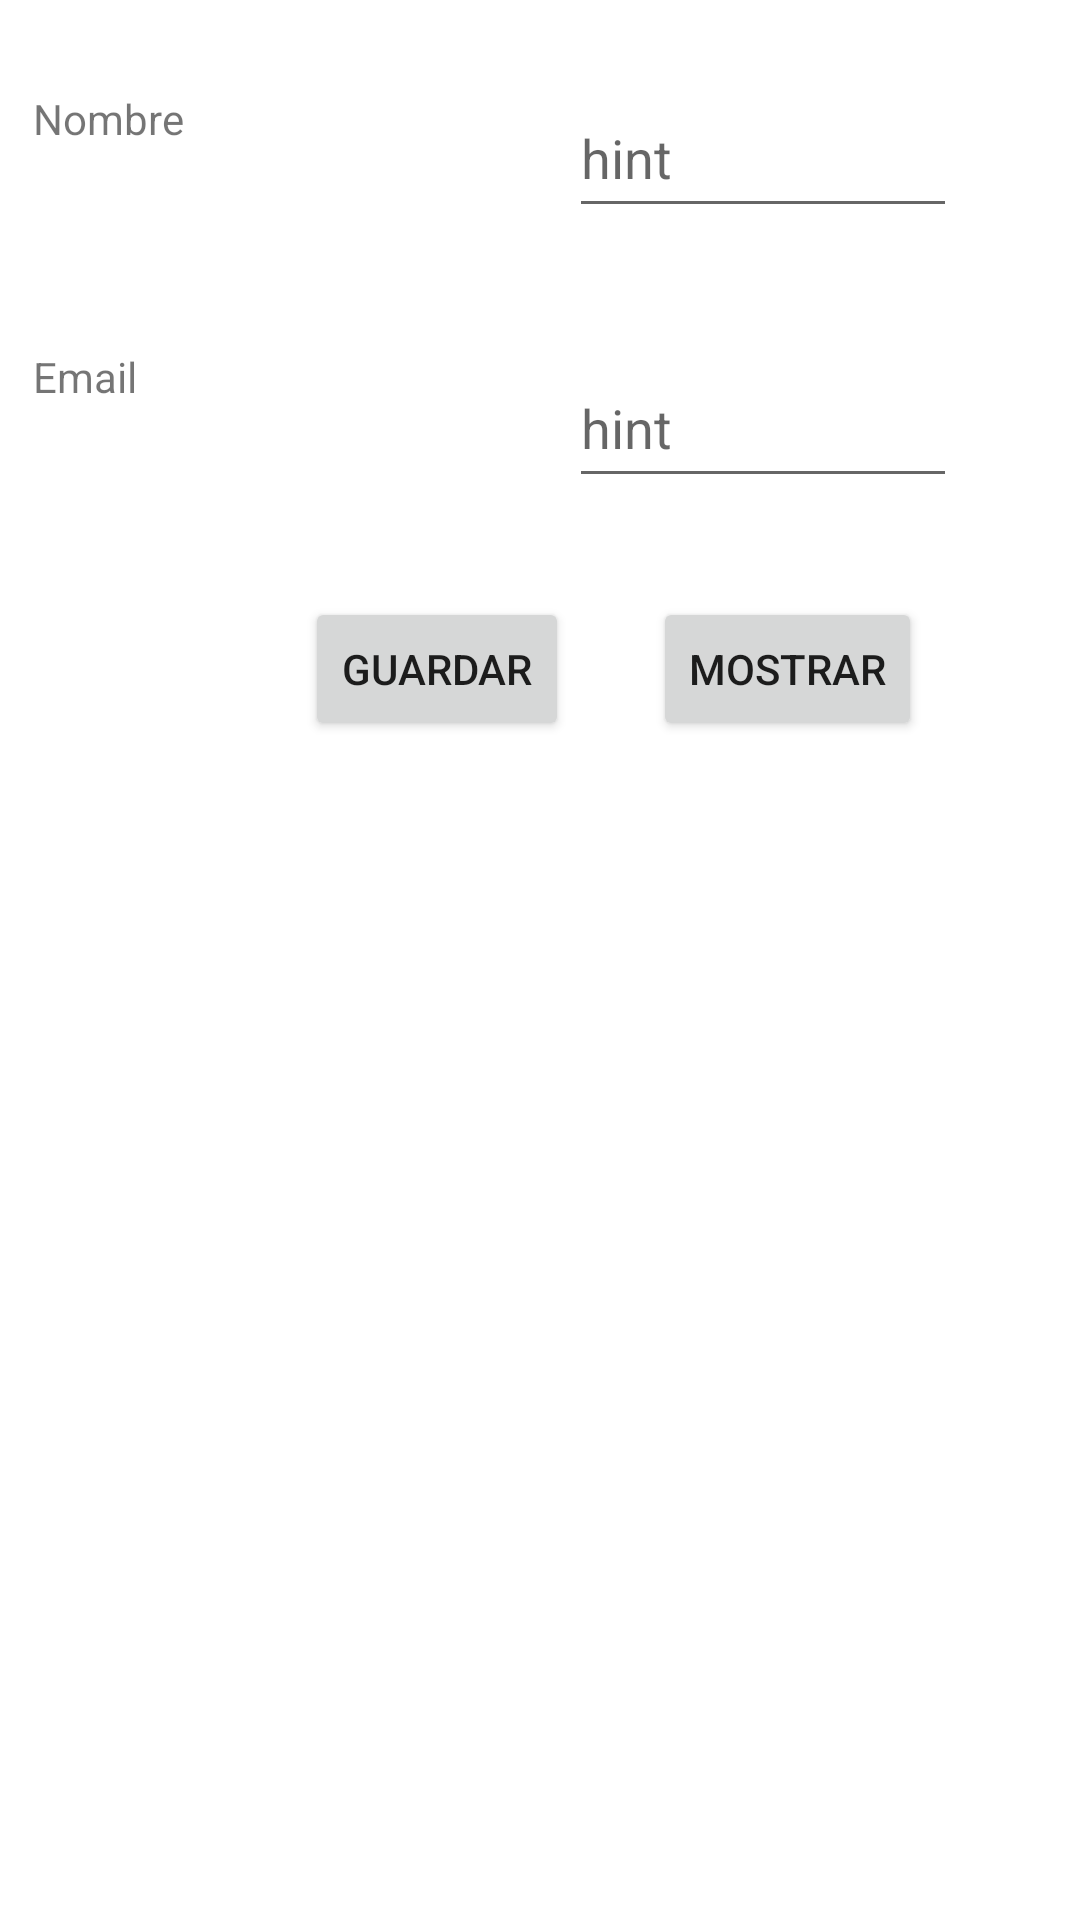

This screen was rendered from an Android layout file. Write that file and the resources it references.
<!-- AndroidManifest.xml: application theme Theme.FireBase_01_Agenda -->
<!-- res/layout/activity_main.xml -->
<?xml version="1.0" encoding="utf-8"?>
<androidx.constraintlayout.widget.ConstraintLayout xmlns:android="http://schemas.android.com/apk/res/android"
    xmlns:app="http://schemas.android.com/apk/res-auto"
    xmlns:tools="http://schemas.android.com/tools"
    android:layout_width="match_parent"
    android:layout_height="match_parent"
    tools:context=".MainActivity">

    <TextView
        android:id="@+id/tv_Email"
        android:layout_width="0dp"
        android:layout_height="0dp"
        android:layout_marginStart="11dp"
        android:layout_marginLeft="11dp"
        android:layout_marginEnd="49dp"
        android:layout_marginRight="49dp"
        android:text="Email"
        app:layout_constraintBottom_toBottomOf="@+id/txt_input_email"
        app:layout_constraintEnd_toStartOf="@+id/txt_input_email"
        app:layout_constraintStart_toStartOf="parent"
        app:layout_constraintTop_toTopOf="@+id/txt_input_email" />

    <TextView
        android:id="@+id/tv_Nombre"
        android:layout_width="0dp"
        android:layout_height="0dp"
        android:layout_marginStart="11dp"
        android:layout_marginLeft="11dp"
        android:layout_marginTop="4dp"
        android:layout_marginEnd="49dp"
        android:layout_marginRight="49dp"
        android:layout_marginBottom="4dp"
        android:text="Nombre"
        app:layout_constraintBottom_toBottomOf="@+id/txt_inp_nombre"
        app:layout_constraintEnd_toStartOf="@+id/txt_inp_nombre"
        app:layout_constraintStart_toStartOf="parent"
        app:layout_constraintTop_toTopOf="@+id/txt_inp_nombre" />

    <com.google.android.material.textfield.TextInputEditText
        android:id="@+id/txt_inp_nombre"
        android:layout_width="0dp"
        android:layout_height="50dp"
        android:layout_marginTop="26dp"
        android:layout_marginEnd="41dp"
        android:layout_marginRight="41dp"
        android:layout_marginBottom="40dp"
        android:hint="hint"
        app:layout_constraintBottom_toTopOf="@+id/txt_input_email"
        app:layout_constraintEnd_toEndOf="parent"
        app:layout_constraintStart_toEndOf="@+id/tv_Nombre"
        app:layout_constraintTop_toTopOf="parent" />

    <com.google.android.material.textfield.TextInputEditText
        android:id="@+id/txt_input_email"

        android:layout_width="0dp"
        android:layout_height="50dp"
        android:layout_marginTop="116dp"
        android:layout_marginEnd="41dp"
        android:layout_marginRight="41dp"
        android:hint="hint"
        app:layout_constraintEnd_toEndOf="parent"
        app:layout_constraintStart_toEndOf="@+id/tv_Email"
        app:layout_constraintTop_toTopOf="parent" />

    <Button
        android:id="@+id/btn_grabar"
        android:layout_width="wrap_content"
        android:layout_height="wrap_content"
        android:text="Guardar"
        app:layout_constraintBaseline_toBaselineOf="@+id/btn_mostra_recycler"
        app:layout_constraintEnd_toStartOf="@+id/txt_input_email" />

    <Button
        android:id="@+id/btn_mostra_recycler"
        android:layout_width="wrap_content"
        android:layout_height="wrap_content"
        android:layout_marginStart="28dp"
        android:layout_marginLeft="28dp"
        android:layout_marginTop="33dp"
        android:text="Mostrar"
        app:layout_constraintStart_toEndOf="@+id/btn_grabar"
        app:layout_constraintTop_toBottomOf="@+id/txt_input_email" />

    <androidx.recyclerview.widget.RecyclerView
        android:id="@+id/recyclerView"
        android:layout_width="0dp"
        android:layout_height="290dp"
        android:layout_marginStart="10dp"
        android:layout_marginLeft="10dp"
        android:layout_marginEnd="10dp"
        android:layout_marginRight="10dp"
        android:layout_marginBottom="23dp"
        app:layout_constraintBottom_toBottomOf="parent"
        app:layout_constraintEnd_toEndOf="parent"
        app:layout_constraintStart_toStartOf="parent" />

</androidx.constraintlayout.widget.ConstraintLayout>
<!-- resources referenced by this layout -->
<resources>
  <style name="Theme.FireBase_01_Agenda" parent="Theme.MaterialComponents.DayNight.DarkActionBar">
          
          <item name="colorPrimary">@color/purple_500</item>
          <item name="colorPrimaryVariant">@color/purple_700</item>
          <item name="colorOnPrimary">@color/white</item>
          
          <item name="colorSecondary">@color/teal_200</item>
          <item name="colorSecondaryVariant">@color/teal_700</item>
          <item name="colorOnSecondary">@color/black</item>
          
          <item name="android:statusBarColor" tools:targetApi="l">?attr/colorPrimaryVariant</item>
          
      </style>
  <!-- not gathered from this repository: default colours our renderer supplied (Android Studio template values) -->
  <color name="purple_500">#FF6200EE</color>
  <color name="purple_700">#FF3700B3</color>
  <color name="teal_200">#FF03DAC5</color>
  <color name="teal_700">#FF018786</color>
  <color name="black">#FF000000</color>
  <color name="white">#FFFFFFFF</color>
</resources>
